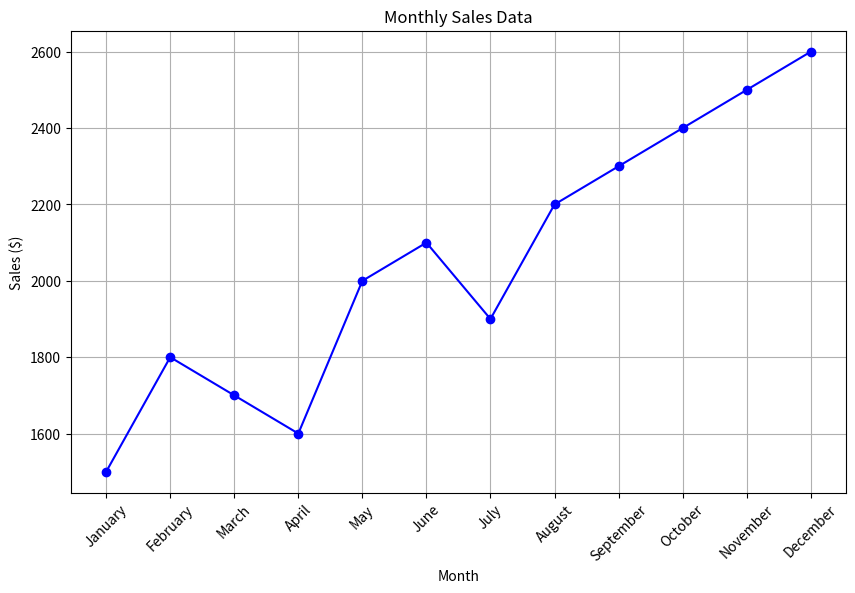

Recreate this plot in Python.
import matplotlib.pyplot as plt
import numpy as np
import datetime

months = ['January', 'February', 'March', 'April', 'May', 'June', 'July', 'August', 'September', 'October', 'November', 'December']
sales = [1500, 1800, 1700, 1600, 2000, 2100, 1900, 2200, 2300, 2400, 2500, 2600]

plt.figure(figsize=(10, 6))
plt.plot(months, sales, marker='o', linestyle='-', color='b')

plt.title('Monthly Sales Data')
plt.xlabel('Month')
plt.ylabel('Sales ($)')
plt.xticks(rotation=45)
plt.grid(True)
plt.show()

dates = [
    '2023-01-01', '2023-02-01', '2023-03-01', '2023-04-01', '2023-05-01', '2023-06-01',
    '2023-07-01', '2023-08-01', '2023-09-01', '2023-10-01', '2023-11-01', '2023-12-01'
]

dates = np.array(dates, dtype='datetime64[D]')

days_between_months = np.diff(dates)

for i, days in enumerate(days_between_months):
    print(f"Days between {dates[i]} and {dates[i+1]}: {days}")
